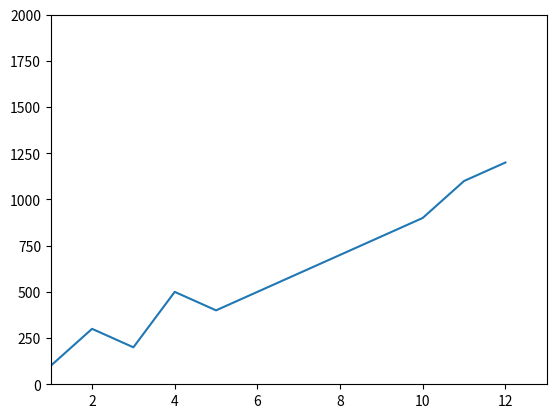

The matplotlib source for this figure:
import numpy as np
import matplotlib.pyplot as plt
 
# 折れ線グラフを出力
month = np.array(range(1, 13))
data = np.array([100, 300, 200, 500, 400, 500, 600, 700, 800, 900, 1100, 1200])
plt.plot(month, data)
plt.xlim([1, 13])
plt.ylim([0, 2000])
# plt.show()
print(month)
print(data)
